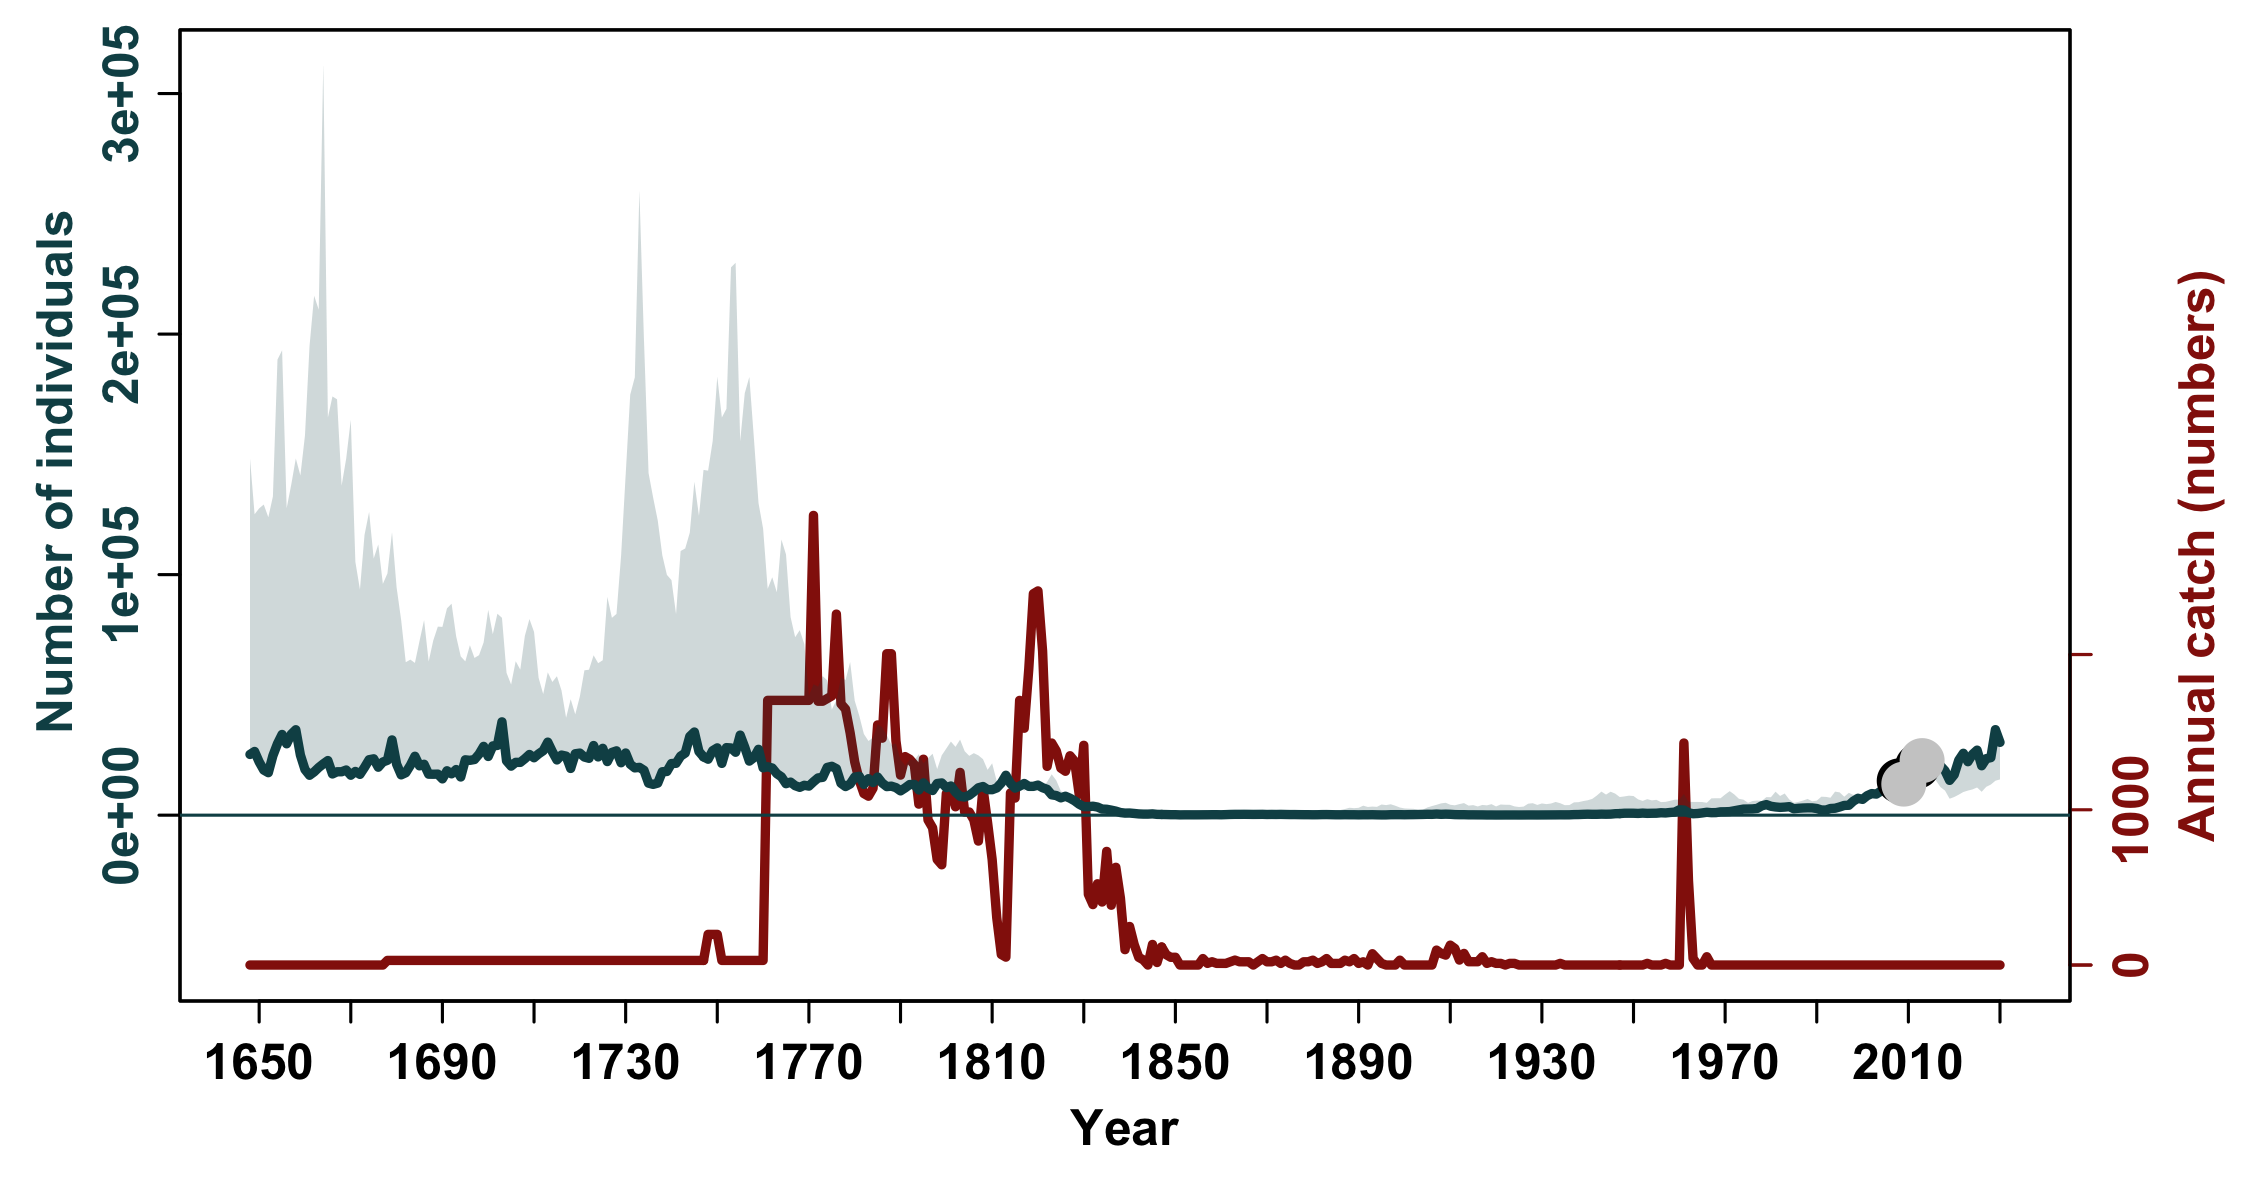

The table this chart was drawn from, first rows:
, N_1648, N_1649, N_1650, N_1651, N_1652, N_1653, N_1654, N_1655, N_1656, N_1657, N_1658, N_1659, N_1660, N_1661, N_1662, N_1663, N_1664, N_1665, N_1666, N_1667, N_1668, N_1669, N_1670
mean, 30706, 30739, 26784, 23731, 22491, 29449, 36728, 40469, 33859, 37994, 40285, 30143, 25301, 24750, 26985, 28419, 34345, 29058, 24324, 25196, 23535, 24679, 23359
median, 25253, 26479, 22148, 18755, 17673, 24741, 29720, 33546, 29681, 33638, 35511, 24996, 18983, 16595, 17990, 19819, 21335, 22694, 17144, 18038, 18047, 18771, 16621
2.5%PI, 25253, 26479, 22148, 18755, 17673, 24741, 29720, 33546, 29681, 33638, 35511, 24996, 18983, 16595, 17990, 19819, 21335, 22694, 17144, 18038, 18047, 18771, 16621
97.5%PI, 148203, 125102, 127546, 129140, 123850, 132496, 189402, 193236, 127586, 137380, 148287, 141212, 157856, 195141, 215965, 210147, 311515, 165305, 174074, 172894, 136983, 148270, 164383
5%PI, 25253, 26479, 22148, 18755, 17673, 24741, 29720, 33546, 29681, 33638, 35511, 24996, 18983, 16595, 17990, 19819, 21335, 22694, 17144, 18038, 18047, 18771, 16621
95%PI, 25253, 26479, 22148, 18755, 17734, 24741, 29720, 33546, 29681, 33638, 35511, 24996, 19917, 21077, 20239, 21468, 21335, 22694, 21779, 24109, 22159, 21278, 18281
min, 18145, 15916, 14306, 17138, 17673, 15855, 15831, 12812, 12308, 19394, 14285, 10541, 14798, 15743, 14568, 17461, 18267, 19599, 17144, 18038, 17419, 14814, 14192
max, 148203, 125102, 127546, 129140, 123850, 132496, 189402, 193236, 127586, 137380, 148287, 141212, 157856, 195141, 215965, 210147, 311515, 165305, 174074, 172894, 136983, 148270, 164383
n, 10000, 10000, 10000, 10000, 10000, 10000, 10000, 10000, 10000, 10000, 10000, 10000, 10000, 10000, 10000, 10000, 10000, 10000, 10000, 10000, 10000, 10000, 10000
